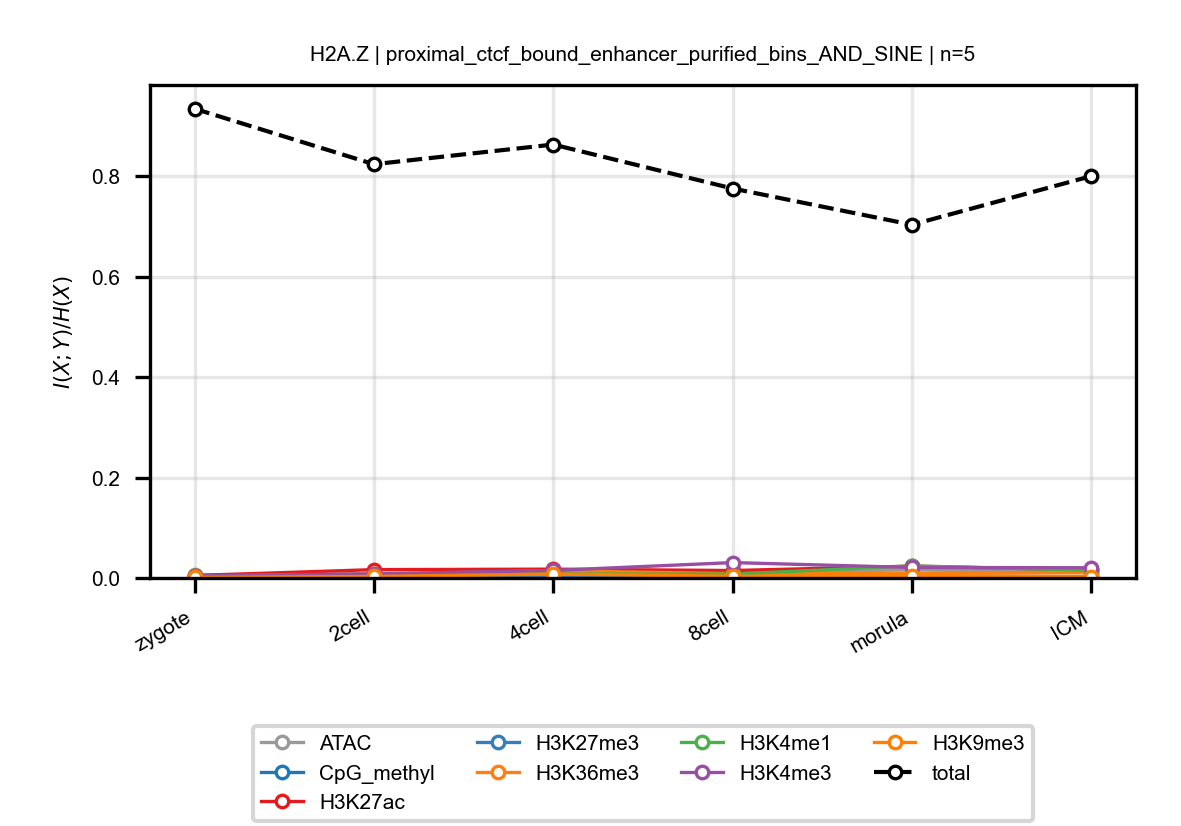

The data file committed next to this chart (first rows):
anchor, target, n_bins, stage, block, normalized_mi
H2A.Z, ATAC, 5, zygote, proximal_ctcf_bound_enhancer_purified_bi…, 0.006201
H2A.Z, ATAC, 5, 2cell, proximal_ctcf_bound_enhancer_purified_bi…, 0.008911
H2A.Z, ATAC, 5, 4cell, proximal_ctcf_bound_enhancer_purified_bi…, 0.01087
H2A.Z, ATAC, 5, 8cell, proximal_ctcf_bound_enhancer_purified_bi…, 0.0116
H2A.Z, ATAC, 5, morula, proximal_ctcf_bound_enhancer_purified_bi…, 0.01604
H2A.Z, ATAC, 5, ICM, proximal_ctcf_bound_enhancer_purified_bi…, 0.01205
H2A.Z, CpG_methyl, 5, zygote, proximal_ctcf_bound_enhancer_purified_bi…, 0.002402
H2A.Z, CpG_methyl, 5, 2cell, proximal_ctcf_bound_enhancer_purified_bi…, 0.0016
H2A.Z, CpG_methyl, 5, 4cell, proximal_ctcf_bound_enhancer_purified_bi…, 0.001735
H2A.Z, CpG_methyl, 5, 8cell, proximal_ctcf_bound_enhancer_purified_bi…, 0.002048
H2A.Z, CpG_methyl, 5, morula, proximal_ctcf_bound_enhancer_purified_bi…, 0.001414
H2A.Z, CpG_methyl, 5, ICM, proximal_ctcf_bound_enhancer_purified_bi…, 0.001618
H2A.Z, H3K27ac, 5, zygote, proximal_ctcf_bound_enhancer_purified_bi…, 0.004858
H2A.Z, H3K27ac, 5, 2cell, proximal_ctcf_bound_enhancer_purified_bi…, 0.01663
H2A.Z, H3K27ac, 5, 4cell, proximal_ctcf_bound_enhancer_purified_bi…, 0.01755
H2A.Z, H3K27ac, 5, 8cell, proximal_ctcf_bound_enhancer_purified_bi…, 0.01479
H2A.Z, H3K27ac, 5, morula, proximal_ctcf_bound_enhancer_purified_bi…, 0.02358
H2A.Z, H3K27ac, 5, ICM, proximal_ctcf_bound_enhancer_purified_bi…, 0.01585
H2A.Z, H3K27me3, 5, zygote, proximal_ctcf_bound_enhancer_purified_bi…, 0.003374
H2A.Z, H3K27me3, 5, 2cell, proximal_ctcf_bound_enhancer_purified_bi…, 0.001708
H2A.Z, H3K27me3, 5, 4cell, proximal_ctcf_bound_enhancer_purified_bi…, 0.001418
H2A.Z, H3K27me3, 5, 8cell, proximal_ctcf_bound_enhancer_purified_bi…, 0.00265
H2A.Z, H3K27me3, 5, morula, proximal_ctcf_bound_enhancer_purified_bi…, 0.004281
H2A.Z, H3K27me3, 5, ICM, proximal_ctcf_bound_enhancer_purified_bi…, 0.002313
H2A.Z, H3K36me3, 5, zygote, proximal_ctcf_bound_enhancer_purified_bi…, 0.004026
H2A.Z, H3K36me3, 5, 2cell, proximal_ctcf_bound_enhancer_purified_bi…, 0.007678
H2A.Z, H3K36me3, 5, 4cell, proximal_ctcf_bound_enhancer_purified_bi…, 0.01432
H2A.Z, H3K36me3, 5, 8cell, proximal_ctcf_bound_enhancer_purified_bi…, 0.00865
H2A.Z, H3K36me3, 5, morula, proximal_ctcf_bound_enhancer_purified_bi…, 0.009008
H2A.Z, H3K36me3, 5, ICM, proximal_ctcf_bound_enhancer_purified_bi…, 0.01034
H2A.Z, H3K4me1, 5, zygote, proximal_ctcf_bound_enhancer_purified_bi…, 0.00307
H2A.Z, H3K4me1, 5, 2cell, proximal_ctcf_bound_enhancer_purified_bi…, 0.005476
H2A.Z, H3K4me1, 5, 4cell, proximal_ctcf_bound_enhancer_purified_bi…, 0.007848
H2A.Z, H3K4me1, 5, 8cell, proximal_ctcf_bound_enhancer_purified_bi…, 0.007724
H2A.Z, H3K4me1, 5, morula, proximal_ctcf_bound_enhancer_purified_bi…, 0.02407
H2A.Z, H3K4me1, 5, ICM, proximal_ctcf_bound_enhancer_purified_bi…, 0.01527
H2A.Z, H3K4me3, 5, zygote, proximal_ctcf_bound_enhancer_purified_bi…, 0.004164
H2A.Z, H3K4me3, 5, 2cell, proximal_ctcf_bound_enhancer_purified_bi…, 0.008087
H2A.Z, H3K4me3, 5, 4cell, proximal_ctcf_bound_enhancer_purified_bi…, 0.01494
H2A.Z, H3K4me3, 5, 8cell, proximal_ctcf_bound_enhancer_purified_bi…, 0.03065
H2A.Z, H3K4me3, 5, morula, proximal_ctcf_bound_enhancer_purified_bi…, 0.02089
H2A.Z, H3K4me3, 5, ICM, proximal_ctcf_bound_enhancer_purified_bi…, 0.02033
H2A.Z, H3K9me3, 5, zygote, proximal_ctcf_bound_enhancer_purified_bi…, 0.001147
H2A.Z, H3K9me3, 5, 2cell, proximal_ctcf_bound_enhancer_purified_bi…, 0.003016
H2A.Z, H3K9me3, 5, 4cell, proximal_ctcf_bound_enhancer_purified_bi…, 0.007679
H2A.Z, H3K9me3, 5, 8cell, proximal_ctcf_bound_enhancer_purified_bi…, 0.003471
H2A.Z, H3K9me3, 5, morula, proximal_ctcf_bound_enhancer_purified_bi…, 0.003797
H2A.Z, H3K9me3, 5, ICM, proximal_ctcf_bound_enhancer_purified_bi…, 0.002066
H2A.Z, total, 5, zygote, proximal_ctcf_bound_enhancer_purified_bi…, 0.9342
H2A.Z, total, 5, 2cell, proximal_ctcf_bound_enhancer_purified_bi…, 0.8238
H2A.Z, total, 5, 4cell, proximal_ctcf_bound_enhancer_purified_bi…, 0.8629
H2A.Z, total, 5, 8cell, proximal_ctcf_bound_enhancer_purified_bi…, 0.7754
H2A.Z, total, 5, morula, proximal_ctcf_bound_enhancer_purified_bi…, 0.7033
H2A.Z, total, 5, ICM, proximal_ctcf_bound_enhancer_purified_bi…, 0.8001
